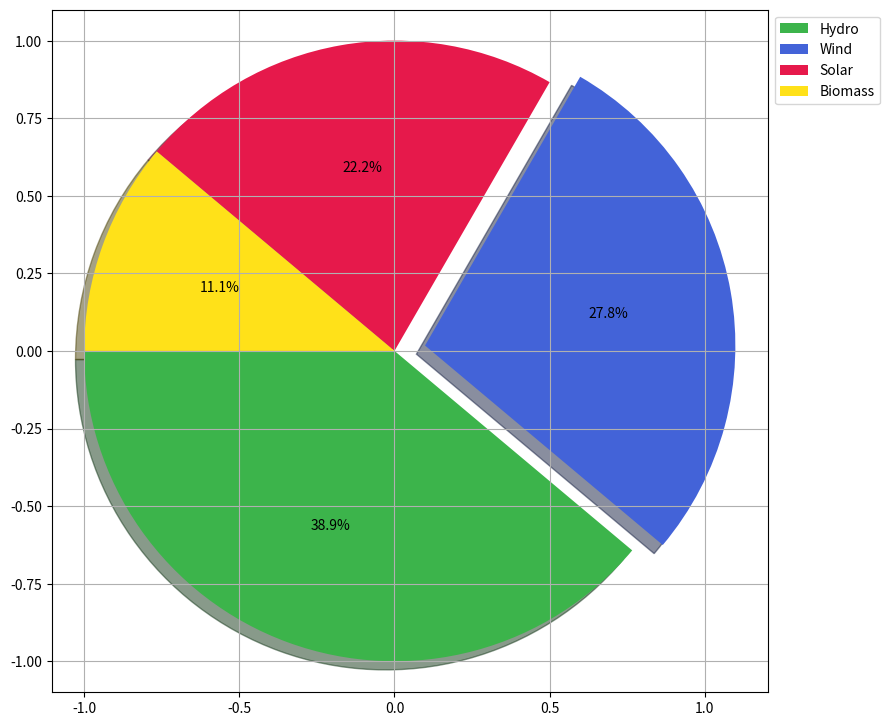

Reproduce this figure in Python.
import matplotlib.pyplot as plt

# Define the data
shares = [35, 25, 20, 10]

# Define new colors for each sector
new_colors = ['#3cb44b', '#4363d8', '#e6194B', '#ffe119']

# Define explode for highlighting a sector
explode = (0, 0.1, 0, 0)

# Create the pie chart
fig, ax = plt.subplots(figsize=(9, 9))
wedges, text_labels, percent_labels = ax.pie(
    shares, 
    autopct='%1.1f%%', 
    startangle=180, 
    colors=new_colors, 
    explode=explode, 
    shadow=True,
    frame=True
)

# Add legend with different location
ax.legend(wedges, ['Hydro', 'Wind', 'Solar', 'Biomass'], loc="upper left", bbox_to_anchor=(1, 0, 0.5, 1))

# Gridlines added
ax.grid(True)

plt.tight_layout()
plt.show()
